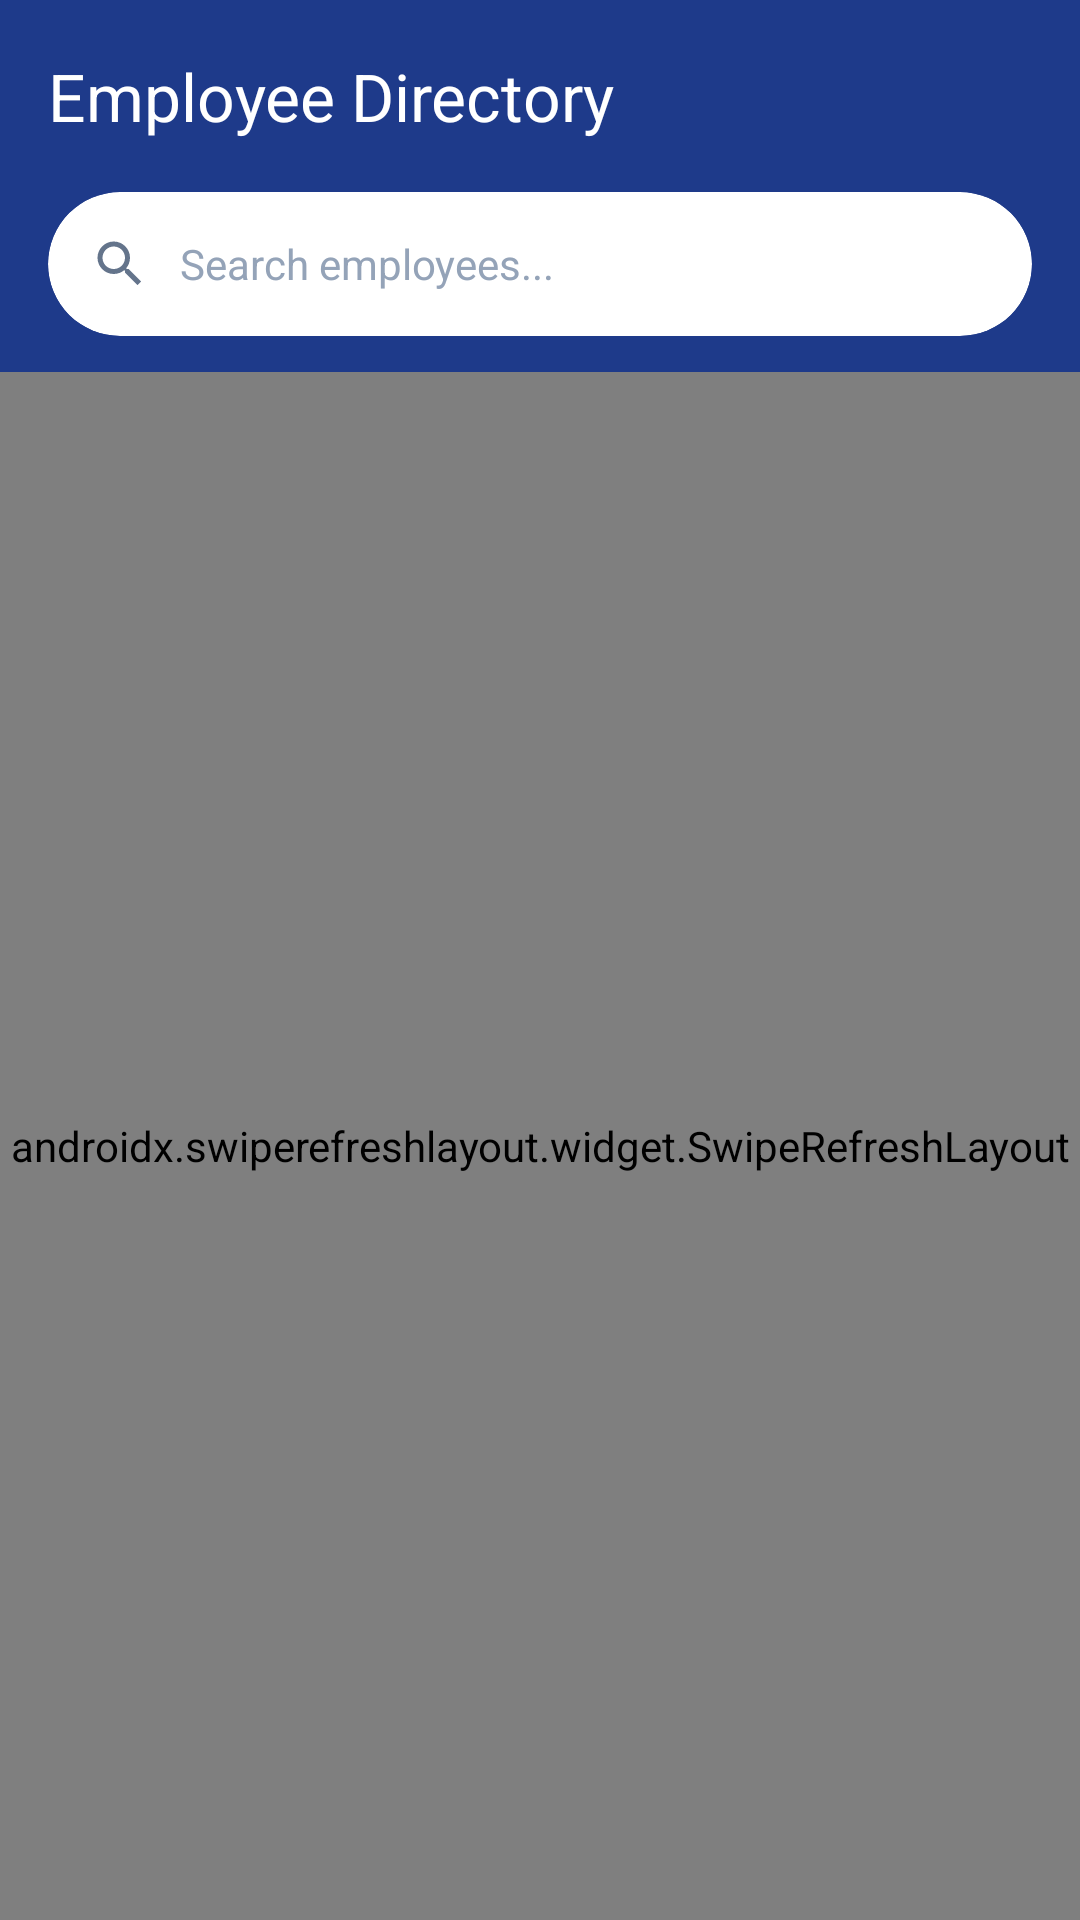

The Android layout XML behind this screen, and the referenced resources:
<!-- AndroidManifest.xml: application theme Theme.EmployeeDirectory -->
<!-- res/layout/activity_main.xml -->
<?xml version="1.0" encoding="utf-8"?>
<androidx.coordinatorlayout.widget.CoordinatorLayout
    xmlns:android="http://schemas.android.com/apk/res/android"
    xmlns:app="http://schemas.android.com/apk/res-auto"
    xmlns:tools="http://schemas.android.com/tools"
    android:layout_width="match_parent"
    android:layout_height="match_parent"
    android:background="@color/background">

    
    <com.google.android.material.appbar.AppBarLayout
        android:id="@+id/appBarLayout"
        android:layout_width="match_parent"
        android:layout_height="wrap_content"
        app:elevation="2dp">

        <com.google.android.material.appbar.MaterialToolbar
            android:id="@+id/toolbar"
            android:layout_width="match_parent"
            android:layout_height="?attr/actionBarSize"
            android:background="@color/primary"
            app:title="@string/app_name"
            app:titleTextColor="@color/on_primary" />

        
        <FrameLayout
            android:layout_width="match_parent"
            android:layout_height="wrap_content"
            android:background="@color/primary"
            android:paddingHorizontal="16dp"
            android:paddingBottom="12dp">

            <com.google.android.material.card.MaterialCardView
                android:layout_width="match_parent"
                android:layout_height="48dp"
                app:cardBackgroundColor="@android:color/white"
                app:cardCornerRadius="24dp"
                app:cardElevation="0dp"
                app:strokeWidth="0dp">

                <LinearLayout
                    android:layout_width="match_parent"
                    android:layout_height="match_parent"
                    android:gravity="center_vertical"
                    android:orientation="horizontal"
                    android:paddingHorizontal="14dp">

                    <ImageView
                        android:layout_width="20dp"
                        android:layout_height="20dp"
                        android:contentDescription="@null"
                        android:src="@drawable/ic_search" />

                    <EditText
                        android:id="@+id/etSearch"
                        android:layout_width="0dp"
                        android:layout_height="match_parent"
                        android:layout_marginStart="10dp"
                        android:layout_weight="1"
                        android:background="@null"
                        android:hint="@string/search_hint"
                        android:imeOptions="actionSearch"
                        android:inputType="text"
                        android:maxLines="1"
                        android:textColor="@color/text_primary"
                        android:textColorHint="@color/text_tertiary"
                        android:textSize="14sp" />

                    <ImageView
                        android:id="@+id/ivClearSearch"
                        android:layout_width="20dp"
                        android:layout_height="20dp"
                        android:background="?attr/selectableItemBackgroundBorderless"
                        android:contentDescription="@null"
                        android:src="@drawable/ic_error"
                        android:visibility="gone"
                        app:tint="@color/text_tertiary"
                        tools:visibility="visible" />
                </LinearLayout>

            </com.google.android.material.card.MaterialCardView>

        </FrameLayout>

    </com.google.android.material.appbar.AppBarLayout>

    
    <androidx.swiperefreshlayout.widget.SwipeRefreshLayout
        android:id="@+id/swipeRefresh"
        android:layout_width="match_parent"
        android:layout_height="match_parent"
        app:layout_behavior="@string/appbar_scrolling_view_behavior">

        <FrameLayout
            android:layout_width="match_parent"
            android:layout_height="match_parent">

            
            <androidx.recyclerview.widget.RecyclerView
                android:id="@+id/rvEmployees"
                android:layout_width="match_parent"
                android:layout_height="match_parent"
                android:clipToPadding="false"
                android:paddingTop="10dp"
                android:paddingBottom="20dp"
                tools:listitem="@layout/item_employee" />

            
            <LinearLayout
                android:id="@+id/layoutEmpty"
                android:layout_width="match_parent"
                android:layout_height="wrap_content"
                android:layout_gravity="center"
                android:gravity="center"
                android:orientation="vertical"
                android:padding="32dp"
                android:visibility="gone"
                tools:visibility="gone">

                <ImageView
                    android:layout_width="64dp"
                    android:layout_height="64dp"
                    android:contentDescription="@null"
                    android:src="@drawable/ic_search"
                    app:tint="@color/text_tertiary" />

                <TextView
                    android:layout_width="wrap_content"
                    android:layout_height="wrap_content"
                    android:layout_marginTop="16dp"
                    android:text="@string/empty_search_title"
                    android:textColor="@color/text_primary"
                    android:textSize="18sp"
                    android:textStyle="bold" />

                <TextView
                    android:layout_width="wrap_content"
                    android:layout_height="wrap_content"
                    android:layout_marginTop="6dp"
                    android:gravity="center"
                    android:text="@string/empty_search_message"
                    android:textColor="@color/text_secondary"
                    android:textSize="14sp" />
            </LinearLayout>

            
            <LinearLayout
                android:id="@+id/layoutLoading"
                android:layout_width="wrap_content"
                android:layout_height="wrap_content"
                android:layout_gravity="center"
                android:gravity="center"
                android:orientation="vertical"
                android:visibility="gone"
                tools:visibility="visible">

                <ProgressBar
                    android:layout_width="48dp"
                    android:layout_height="48dp"
                    android:indeterminate="true" />

                <TextView
                    android:layout_width="wrap_content"
                    android:layout_height="wrap_content"
                    android:layout_marginTop="16dp"
                    android:text="@string/loading_employees"
                    android:textColor="@color/text_secondary"
                    android:textSize="14sp" />
            </LinearLayout>

            
            <LinearLayout
                android:id="@+id/layoutError"
                android:layout_width="match_parent"
                android:layout_height="wrap_content"
                android:layout_gravity="center"
                android:gravity="center"
                android:orientation="vertical"
                android:padding="32dp"
                android:visibility="gone"
                tools:visibility="gone">

                <ImageView
                    android:layout_width="64dp"
                    android:layout_height="64dp"
                    android:contentDescription="@null"
                    android:src="@drawable/ic_error" />

                <TextView
                    android:layout_width="wrap_content"
                    android:layout_height="wrap_content"
                    android:layout_marginTop="16dp"
                    android:text="@string/error_loading_title"
                    android:textColor="@color/text_primary"
                    android:textSize="18sp"
                    android:textStyle="bold" />

                <TextView
                    android:id="@+id/tvErrorMessage"
                    android:layout_width="wrap_content"
                    android:layout_height="wrap_content"
                    android:layout_marginTop="6dp"
                    android:gravity="center"
                    android:text="@string/error_loading_message"
                    android:textColor="@color/text_secondary"
                    android:textSize="14sp" />

                <com.google.android.material.button.MaterialButton
                    android:id="@+id/btnRetry"
                    android:layout_width="wrap_content"
                    android:layout_height="wrap_content"
                    android:layout_marginTop="20dp"
                    android:text="@string/retry"
                    app:cornerRadius="12dp" />
            </LinearLayout>

        </FrameLayout>

    </androidx.swiperefreshlayout.widget.SwipeRefreshLayout>

</androidx.coordinatorlayout.widget.CoordinatorLayout>
<!-- res/layout/item_employee.xml (included above) -->
<?xml version="1.0" encoding="utf-8"?>
<com.google.android.material.card.MaterialCardView
    xmlns:android="http://schemas.android.com/apk/res/android"
    xmlns:app="http://schemas.android.com/apk/res-auto"
    xmlns:tools="http://schemas.android.com/tools"
    android:id="@+id/cardEmployee"
    android:layout_width="match_parent"
    android:layout_height="wrap_content"
    android:layout_marginHorizontal="16dp"
    android:layout_marginVertical="6dp"
    android:clickable="true"
    android:focusable="true"
    android:foreground="?attr/selectableItemBackground"
    app:cardBackgroundColor="@color/surface"
    app:cardCornerRadius="16dp"
    app:cardElevation="1dp"
    app:strokeColor="@color/card_stroke"
    app:strokeWidth="1dp">

    <androidx.constraintlayout.widget.ConstraintLayout
        android:layout_width="match_parent"
        android:layout_height="wrap_content"
        android:padding="16dp">

        
        <FrameLayout
            android:id="@+id/avatarContainer"
            android:layout_width="52dp"
            android:layout_height="52dp"
            android:background="@drawable/bg_circle_avatar"
            app:layout_constraintBottom_toBottomOf="parent"
            app:layout_constraintStart_toStartOf="parent"
            app:layout_constraintTop_toTopOf="parent">

            <TextView
                android:id="@+id/tvAvatarInitial"
                android:layout_width="wrap_content"
                android:layout_height="wrap_content"
                android:layout_gravity="center"
                android:textColor="@android:color/white"
                android:textSize="20sp"
                android:textStyle="bold"
                tools:text="J" />
        </FrameLayout>

        
        <TextView
            android:id="@+id/tvEmployeeName"
            android:layout_width="0dp"
            android:layout_height="wrap_content"
            android:layout_marginStart="16dp"
            android:layout_marginEnd="8dp"
            android:ellipsize="end"
            android:maxLines="1"
            android:textColor="@color/text_primary"
            android:textSize="17sp"
            android:textStyle="bold"
            app:layout_constraintEnd_toStartOf="@+id/ivChevron"
            app:layout_constraintStart_toEndOf="@+id/avatarContainer"
            app:layout_constraintTop_toTopOf="@+id/avatarContainer"
            tools:text="James Anderson" />

        
        <LinearLayout
            android:id="@+id/badgesLayout"
            android:layout_width="0dp"
            android:layout_height="wrap_content"
            android:layout_marginStart="16dp"
            android:layout_marginTop="6dp"
            android:layout_marginEnd="8dp"
            android:gravity="center_vertical"
            android:orientation="horizontal"
            app:layout_constraintBottom_toBottomOf="@+id/avatarContainer"
            app:layout_constraintEnd_toStartOf="@+id/ivChevron"
            app:layout_constraintStart_toEndOf="@+id/avatarContainer"
            app:layout_constraintTop_toBottomOf="@+id/tvEmployeeName">

            
            <TextView
                android:id="@+id/tvEmployeeAge"
                android:layout_width="wrap_content"
                android:layout_height="wrap_content"
                android:background="@drawable/bg_chip_age"
                android:paddingHorizontal="10dp"
                android:paddingVertical="3dp"
                android:textColor="@color/chip_text"
                android:textSize="12sp"
                android:textStyle="bold"
                tools:text="Age: 27" />

            
            <View
                android:layout_width="8dp"
                android:layout_height="1dp" />

            
            <TextView
                android:id="@+id/tvEmployeeSalary"
                android:layout_width="wrap_content"
                android:layout_height="wrap_content"
                android:background="@drawable/bg_badge_salary"
                android:paddingHorizontal="10dp"
                android:paddingVertical="3dp"
                android:textColor="@color/salary_badge_text"
                android:textSize="12sp"
                android:textStyle="bold"
                tools:text="$17,000 / mo" />

        </LinearLayout>

        
        <ImageView
            android:id="@+id/ivChevron"
            android:layout_width="24dp"
            android:layout_height="24dp"
            android:contentDescription="@null"
            android:src="@drawable/ic_chevron_right"
            app:layout_constraintBottom_toBottomOf="parent"
            app:layout_constraintEnd_toEndOf="parent"
            app:layout_constraintTop_toTopOf="parent" />

    </androidx.constraintlayout.widget.ConstraintLayout>

</com.google.android.material.card.MaterialCardView>
<!-- resources referenced by this layout -->
<resources>
  <color name="background">#F8FAFC</color>
  <color name="card_stroke">#E2E8F0</color>
  <color name="chip_text">#1D4ED8</color>
  <color name="on_primary">#FFFFFF</color>
  <color name="primary">#1E3A8A</color>
  <color name="salary_badge_text">#047857</color>
  <color name="surface">#FFFFFF</color>
  <color name="text_primary">#0F172A</color>
  <color name="text_secondary">#64748B</color>
  <color name="text_tertiary">#94A3B8</color>
  <!-- drawable bg_badge_salary (drawable) -->
  <?xml version="1.0" encoding="utf-8"?>
  <shape xmlns:android="http://schemas.android.com/apk/res/android"
      android:shape="rectangle">
      <corners android:radius="16dp" />
      <solid android:color="@color/salary_badge_bg" />
      <stroke
          android:width="1dp"
          android:color="#A7F3D0" />
  </shape>
  <!-- drawable bg_chip_age (drawable) -->
  <?xml version="1.0" encoding="utf-8"?>
  <shape xmlns:android="http://schemas.android.com/apk/res/android"
      android:shape="rectangle">
      <corners android:radius="16dp" />
      <solid android:color="@color/chip_bg" />
      <stroke
          android:width="1dp"
          android:color="#BFDBFE" />
  </shape>
  <!-- drawable ic_chevron_right (drawable) -->
  <vector xmlns:android="http://schemas.android.com/apk/res/android"
      android:width="24dp"
      android:height="24dp"
      android:viewportWidth="24"
      android:viewportHeight="24"
      android:tint="@color/text_tertiary">
    <path
        android:fillColor="@android:color/white"
        android:pathData="M10,6L8.59,7.41 13.17,12l-4.58,4.59L10,18l6,-6z"/>
  </vector>
  <!-- drawable ic_error (drawable) -->
  <vector xmlns:android="http://schemas.android.com/apk/res/android"
      android:width="24dp"
      android:height="24dp"
      android:viewportWidth="24"
      android:viewportHeight="24"
      android:tint="@color/error_color">
    <path
        android:fillColor="@android:color/white"
        android:pathData="M12,2C6.48,2 2,6.48 2,12s4.48,10 10,10 10,-4.48 10,-10S17.52,2 12,2zm1,15h-2v-2h2v2zm0,-4h-2V7h2v6z"/>
  </vector>
  <!-- drawable ic_search (drawable) -->
  <vector xmlns:android="http://schemas.android.com/apk/res/android"
      android:width="24dp"
      android:height="24dp"
      android:viewportWidth="24"
      android:viewportHeight="24"
      android:tint="@color/text_secondary">
    <path
        android:fillColor="@android:color/white"
        android:pathData="M15.5,14h-0.79l-0.28,-0.27C15.41,12.59 16,11.11 16,9.5 16,5.91 13.09,3 9.5,3S3,5.91 3,9.5 5.91,16 9.5,16c1.61,0 3.09,-0.59 4.23,-1.57l0.27,0.28v0.79l5,4.99L20.49,19l-4.99,-5zm-6,0C7.01,14 5,11.99 5,9.5S7.01,5 9.5,5 14,7.01 14,9.5 11.99,14 9.5,14z"/>
  </vector>
  <string name="app_name">Employee Directory</string>
  <string name="empty_search_message">Try searching with a different name.</string>
  <string name="empty_search_title">No matching employees</string>
  <string name="error_loading_message">Could not fetch employee details. Please check your network connection and try again.</string>
  <string name="error_loading_title">Failed to load data</string>
  <string name="loading_employees">Loading employees from server…</string>
  <string name="retry">Retry</string>
  <string name="search_hint">Search employees...</string>
  <style name="Theme.EmployeeDirectory" parent="Theme.Material3.DayNight.NoActionBar">
          
          <item name="colorPrimary">@color/primary</item>
          <item name="colorOnPrimary">@color/on_primary</item>
          <item name="colorSecondary">@color/secondary</item>
          <item name="colorOnSecondary">@color/on_secondary</item>
  
          
          <item name="android:statusBarColor">@color/primary</item>
          <item name="android:windowLightStatusBar" tools:targetApi="m">false</item>
          <item name="android:windowBackground">@color/background</item>
      </style>
  <color name="salary_badge_bg">#ECFDF5</color>
  <color name="chip_bg">#EFF6FF</color>
  <color name="error_color">#EF4444</color>
  <color name="secondary">#0D9488</color>
  <color name="on_secondary">#FFFFFF</color>
</resources>
